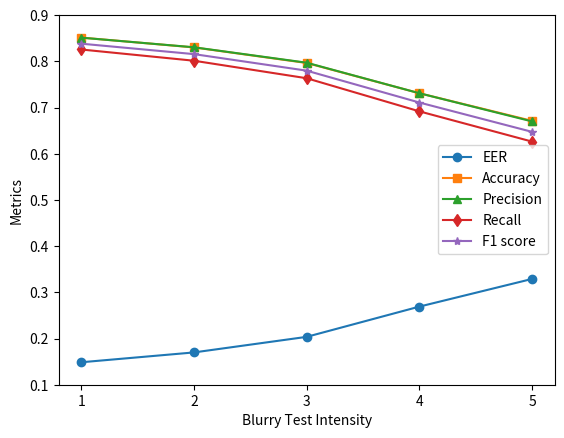
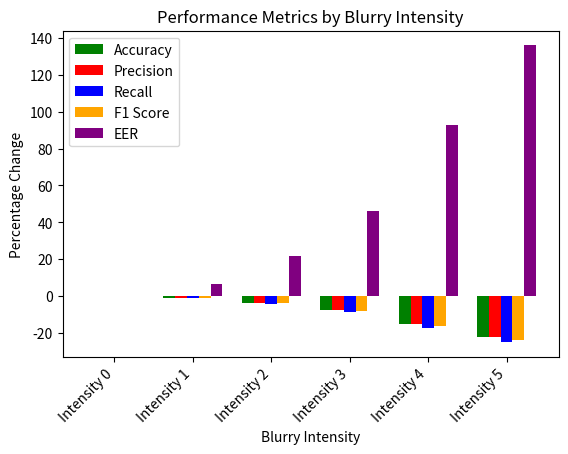

These charts were generated, in order, by the following Python code:
import matplotlib.pyplot as plt

# Define the metrics for each intensity level
intensity = [1, 2, 3, 4, 5]
eer = [0.1486, 0.1699, 0.2036, 0.2691, 0.3290]
accuracy = [0.8514, 0.8301, 0.7964, 0.7309, 0.6711]
precision = [0.8512, 0.8304, 0.7970, 0.7309, 0.6699]
recall = [0.8256, 0.8013, 0.7634, 0.6917, 0.6262]
f1_score = [0.8382, 0.8156, 0.7798, 0.7108, 0.6473]

# Create the plot
plt.plot(intensity, eer, marker='o', label='EER')
plt.plot(intensity, accuracy, marker='s', label='Accuracy')
plt.plot(intensity, precision, marker='^', label='Precision')
plt.plot(intensity, recall, marker='d', label='Recall')
plt.plot(intensity, f1_score, marker='*', label='F1 score')


# Set the x-axis label and tick marks
plt.xlabel('Blurry Test Intensity')
plt.xticks(intensity)

# Set the y-axis label and tick marks
plt.ylabel('Metrics')
plt.yticks([0.1, 0.2, 0.3, 0.4, 0.5, 0.6, 0.7, 0.8, 0.9])

# Add a legend to the plot
plt.legend()

# Display the plot
plt.show()

import matplotlib.pyplot as plt
import numpy as np

# define the data
intensity = ['Intensity 0', 'Intensity 1', 'Intensity 2', 'Intensity 3', 'Intensity 4', 'Intensity 5']
accuracy = [86.05, 85.14, 83.01, 79.64, 73.09, 67.11]
precision = [86.13, 85.12, 83.04, 79.70, 73.09, 66.99]
recall = [83.54, 82.56, 80.13, 76.34, 69.17, 62.62]
f1_score = [84.82, 83.82, 81.56, 77.98, 71.08, 64.73]
eer = [13.94, 14.86, 16.99, 20.36, 26.91, 32.90]

# calculate the percentage changes
accuracy_change = [(accuracy[i]-accuracy[0])/accuracy[0]*100 for i in range(len(accuracy))]
precision_change = [(precision[i]-precision[0])/precision[0]*100 for i in range(len(precision))]
recall_change = [(recall[i]-recall[0])/recall[0]*100 for i in range(len(recall))]
f1_score_change = [(f1_score[i]-f1_score[0])/f1_score[0]*100 for i in range(len(f1_score))]
eer_change = [(eer[i]-eer[0])/eer[0]*100 for i in range(len(eer))]

# set the bar width
bar_width = 0.15

# create the plot
fig, ax = plt.subplots()
for i, (data, color, label) in enumerate(zip([accuracy_change, precision_change, recall_change, f1_score_change, eer_change],
                                              ['green', 'red', 'blue', 'orange', 'purple'],
                                              ['Accuracy', 'Precision', 'Recall', 'F1 Score', 'EER'])):
    ax.bar(np.arange(len(intensity)) + i * bar_width, data, width=bar_width, color=color, label=label)

# add x-axis labels and title
ax.set_xlabel('Blurry Intensity')
ax.set_ylabel('Percentage Change')
ax.set_xticks(np.arange(len(intensity)) + bar_width * 2)
ax.set_xticklabels(intensity)
plt.xticks(rotation=45, ha='right')
plt.subplots_adjust(bottom=0.2)
plt.title('Performance Metrics by Blurry Intensity')

# add a legend
plt.legend()

# display the plot
plt.show()
